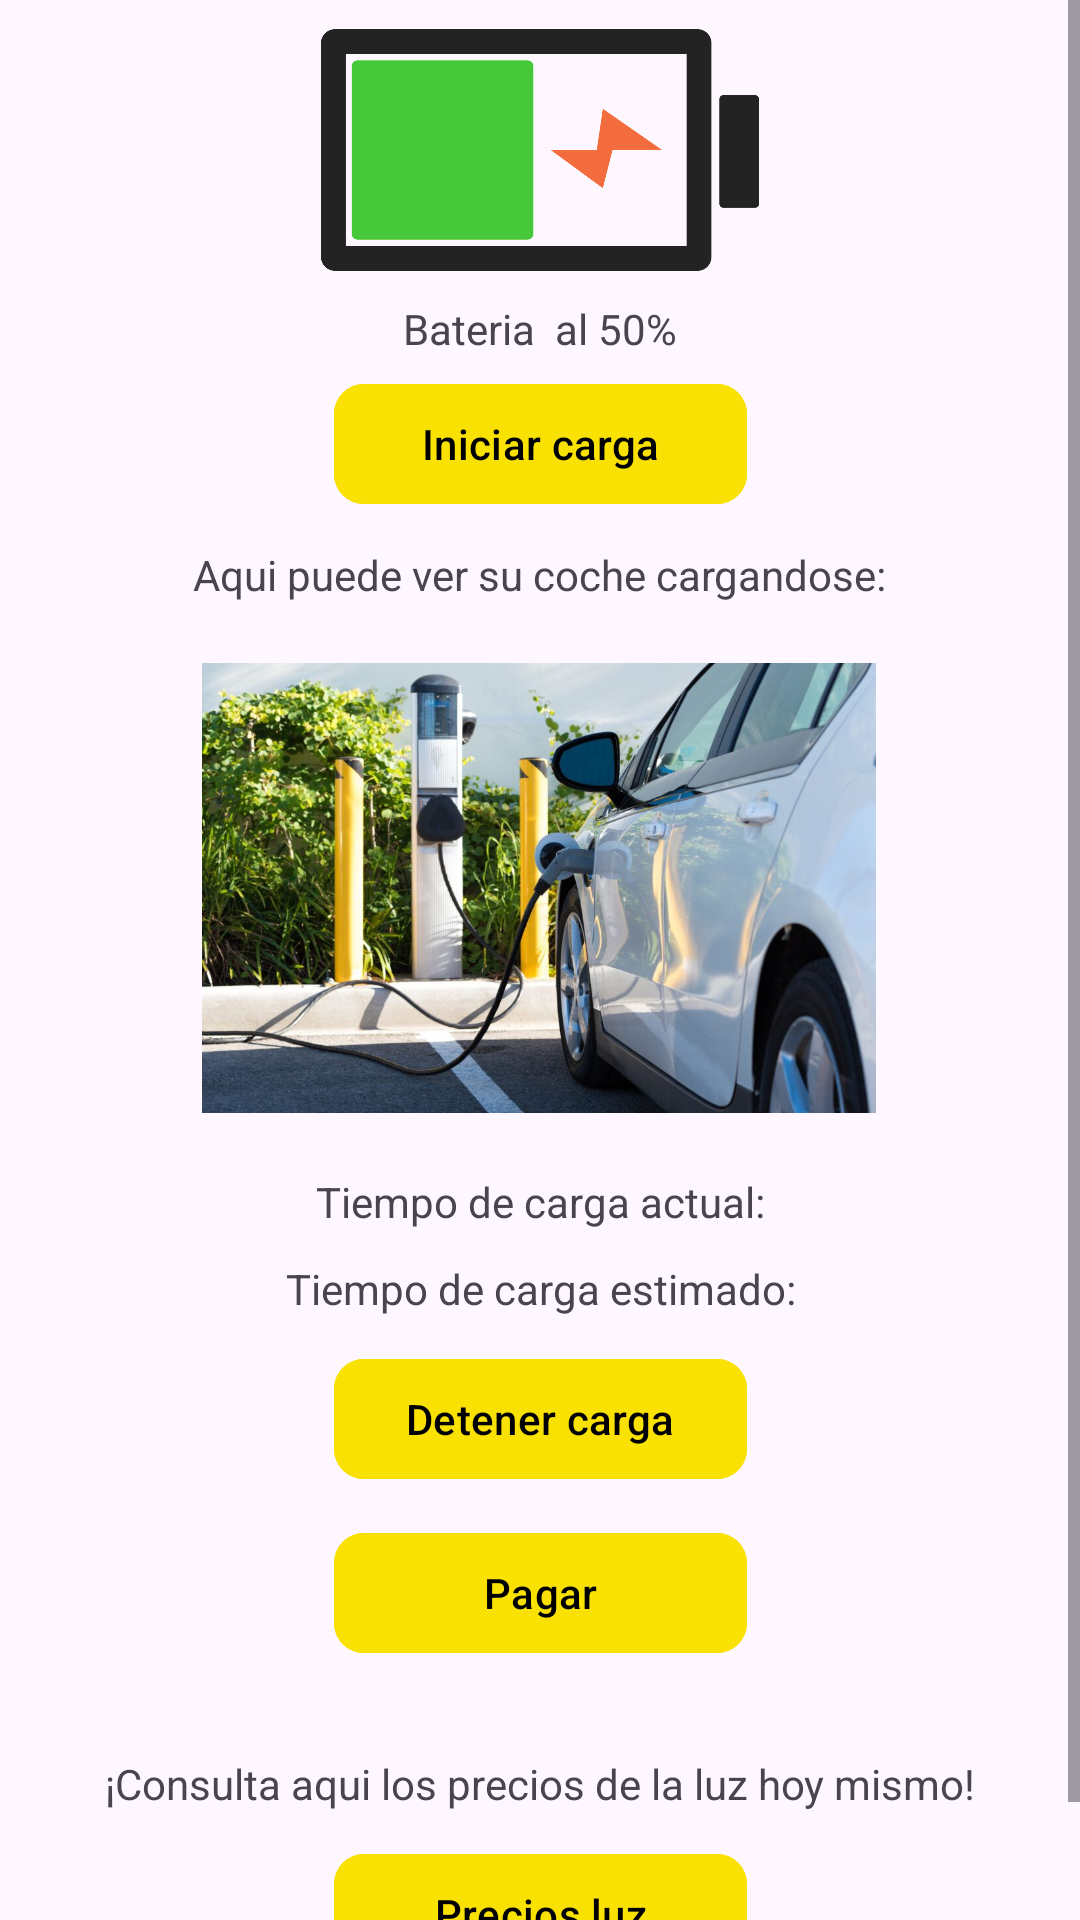

This screen was rendered from an Android layout file. Write that file and the resources it references.
<!-- AndroidManifest.xml: application theme Theme.ZapStation -->
<!-- res/layout/tab4.xml -->
<LinearLayout xmlns:android="http://schemas.android.com/apk/res/android"
    xmlns:app="http://schemas.android.com/apk/res-auto"
    xmlns:tools="http://schemas.android.com/tools"
    android:layout_width="match_parent"
    android:layout_height="match_parent"
    android:orientation="vertical">

    <ScrollView
        android:layout_width="match_parent"
        android:layout_height="match_parent">

        <androidx.constraintlayout.widget.ConstraintLayout
            android:layout_width="match_parent"
            android:layout_height="wrap_content">

            <Button
                android:id="@+id/preciosLuz"
                android:layout_width="0dp"
                android:layout_height="wrap_content"
                android:layout_marginTop="10dp"
                android:layout_marginBottom="20dp"
                android:backgroundTint="#F9E104"
                android:text="Precios luz"
                android:textColor="#000000"
                app:cornerRadius="10dp"
                app:layout_constraintBottom_toBottomOf="parent"
                app:layout_constraintEnd_toEndOf="@+id/botonPagar"
                app:layout_constraintStart_toStartOf="@+id/botonPagar"
                app:layout_constraintTop_toBottomOf="@+id/textView18"
                app:layout_constraintVertical_bias="0.0" />

            <Button
                android:id="@+id/botonPagar"
                android:layout_width="0dp"
                android:layout_height="wrap_content"
                android:layout_marginTop="10dp"
                android:backgroundTint="#F9E104"
                android:text="Pagar"
                android:textColor="#000000"
                app:cornerRadius="10dp"
                app:layout_constraintEnd_toEndOf="@+id/detenerCarga"
                app:layout_constraintHorizontal_bias="0.501"
                app:layout_constraintStart_toStartOf="@+id/detenerCarga"
                app:layout_constraintTop_toBottomOf="@+id/detenerCarga" />

            <ImageView
                android:id="@+id/imageView6"
                android:layout_width="146dp"
                android:layout_height="100dp"
                app:layout_constraintEnd_toEndOf="parent"
                app:layout_constraintStart_toStartOf="parent"
                app:layout_constraintTop_toTopOf="parent"
                app:srcCompat="@drawable/bateria" />

            <TextView
                android:id="@+id/porcentajebateria"
                android:layout_width="wrap_content"
                android:layout_height="wrap_content"
                android:text="Bateria  al 50%"
                app:layout_constraintEnd_toEndOf="@+id/imageView6"
                app:layout_constraintStart_toStartOf="@+id/imageView6"
                app:layout_constraintTop_toBottomOf="@+id/imageView6" />

            <TextView
                android:id="@+id/textView14"
                android:layout_width="wrap_content"
                android:layout_height="wrap_content"
                android:layout_marginTop="10dp"
                android:text="Aqui puede ver su coche cargandose:"
                app:layout_constraintEnd_toEndOf="parent"
                app:layout_constraintStart_toStartOf="parent"
                app:layout_constraintTop_toBottomOf="@+id/iniciarCarga" />

            <Button
                android:id="@+id/iniciarCarga"
                android:layout_width="0dp"
                android:layout_height="wrap_content"
                android:layout_marginTop="5dp"
                android:backgroundTint="#F9E104"
                android:text="Iniciar carga"
                android:textColor="#000000"
                app:cornerRadius="10dp"
                app:layout_constraintEnd_toEndOf="@+id/detenerCarga"
                app:layout_constraintStart_toStartOf="@+id/detenerCarga"
                app:layout_constraintTop_toBottomOf="@+id/porcentajebateria" />

            <ImageView
                android:id="@+id/imageView7"
                android:layout_width="250dp"
                android:layout_height="150dp"
                android:layout_marginStart="20dp"
                android:layout_marginTop="20dp"
                android:layout_marginEnd="20dp"
                app:layout_constraintEnd_toEndOf="parent"
                app:layout_constraintHorizontal_bias="0.495"
                app:layout_constraintStart_toStartOf="parent"
                app:layout_constraintTop_toBottomOf="@+id/textView14"
                app:srcCompat="@drawable/cochecargando" />

            <TextView
                android:id="@+id/tiempoCarga"
                android:layout_width="wrap_content"
                android:layout_height="wrap_content"
                android:layout_marginTop="20dp"
                android:text="Tiempo de carga actual:"
                app:layout_constraintEnd_toEndOf="parent"
                app:layout_constraintStart_toStartOf="parent"
                app:layout_constraintTop_toBottomOf="@+id/imageView7" />

            <TextView
                android:id="@+id/tiempoCargaEstimado"
                android:layout_width="wrap_content"
                android:layout_height="wrap_content"
                android:layout_marginTop="10dp"
                android:text="Tiempo de carga estimado:"
                app:layout_constraintEnd_toEndOf="@+id/tiempoCarga"
                app:layout_constraintStart_toStartOf="@+id/tiempoCarga"
                app:layout_constraintTop_toBottomOf="@+id/tiempoCarga" />

            <Button
                android:id="@+id/detenerCarga"
                android:layout_width="wrap_content"
                android:layout_height="wrap_content"
                android:layout_marginTop="10dp"
                android:backgroundTint="#F9E104"
                android:text="Detener carga"
                android:textColor="#000000"
                app:cornerRadius="10dp"
                app:layout_constraintEnd_toEndOf="parent"
                app:layout_constraintStart_toStartOf="parent"
                app:layout_constraintTop_toBottomOf="@+id/tiempoCargaEstimado" />

            <TextView
                android:id="@+id/textView18"
                android:layout_width="wrap_content"
                android:layout_height="wrap_content"
                android:layout_marginTop="30dp"
                android:text="¡Consulta aqui los precios de la luz hoy mismo!"
                app:layout_constraintEnd_toEndOf="parent"
                app:layout_constraintStart_toStartOf="parent"
                app:layout_constraintTop_toBottomOf="@+id/botonPagar" />

            <androidx.recyclerview.widget.RecyclerView
                android:id="@+id/recyclerViewPreciosLuz"
                android:layout_width="match_parent"
                android:layout_height="0dp"
                android:layout_weight="1"
                android:visibility="invisible"
                app:layout_constraintTop_toBottomOf="@+id/preciosLuz" />

        </androidx.constraintlayout.widget.ConstraintLayout>
    </ScrollView>
</LinearLayout>
<!-- resources referenced by this layout -->
<resources>
  <!-- drawable bateria: png bitmap (drawable, 25039 bytes) -->
  <!-- drawable cochecargando: jpg bitmap (drawable, 123320 bytes) -->
  <style name="Theme.ZapStation" parent="Base.Theme.ZapStation" />
  <style name="Base.Theme.ZapStation" parent="Theme.Material3.DayNight.NoActionBar">
          
          <item name="colorPrimary">#083ECC</item> 
          <item name="colorPrimaryDark">#083ECC</item>
      </style>
</resources>
